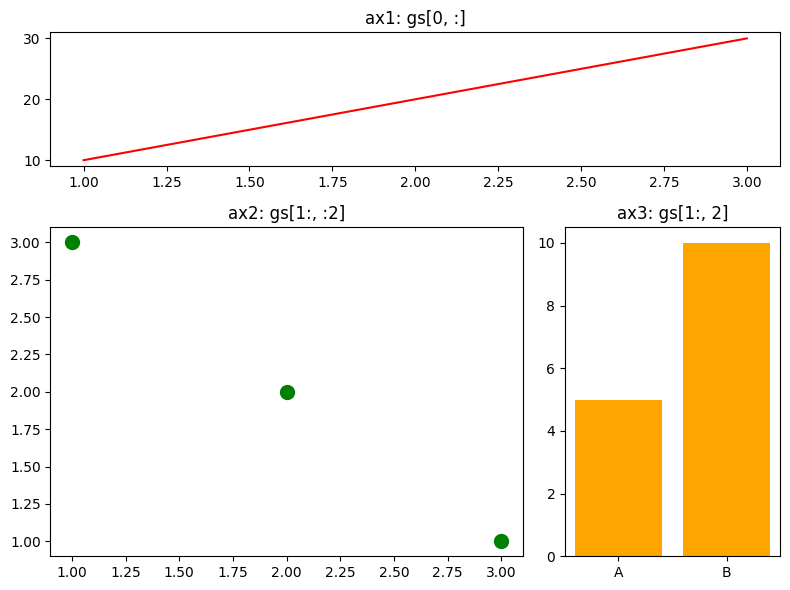

Write Python code to recreate this figure.
# 처음 실행 시 에러가 난다면 아래 주석을 풀고 설치하세요!
# %pip install matplotlib

import matplotlib.pyplot as plt
from matplotlib.gridspec import GridSpec

# 한글 폰트 설정 (환경에 따라 AppleGothic 또는 Malgun Gothic)
plt.rcParams['font.family'] = 'AppleGothic'
plt.rcParams['axes.unicode_minus'] = False

# 전체 도화지 준비
fig = plt.figure(figsize=(8, 6))

# 1. 3행 3열짜리 모눈종이(GridSpec)를 하나 도화지 위해 투명하게 선언합니다.
gs = GridSpec(3, 3)

# 2. 첫째 행(row=0), 모든 열(col=:)을 차지하는 거대한 서브플롯 추가
ax1 = fig.add_subplot(gs[0, :])
ax1.set_title("ax1: gs[0, :]")
ax1.plot([1, 2, 3], [10, 20, 30], color='red')

# 3. 2~3행(row=1:), 1~2열(col=:2)을 차지하는 정사각형 서브플롯 추가
ax2 = fig.add_subplot(gs[1:, :2])
ax2.set_title("ax2: gs[1:, :2]")
ax2.scatter([1, 2, 3], [3, 2, 1], color='green', s=100)

# 4. 2~3행(row=1:), 마지막 열(col=2)을 차지하는 세로로 긴 서브플롯 추가
ax3 = fig.add_subplot(gs[1:, 2])
ax3.set_title("ax3: gs[1:, 2]")
ax3.bar(['A', 'B'], [5, 10], color='orange')

# 레이아웃 정리 및 출력
plt.tight_layout()
plt.show()

import matplotlib.pyplot as plt
from matplotlib.gridspec import GridSpec

fig = plt.figure(figsize=(6, 4))

# 블록 상하 간격을 0.5비율로 넓히고, 좌우 간격은 0.3으로 띄웁니다.
gs = GridSpec(3, 3, hspace=0.5, wspace=0.3)

ax1 = fig.add_subplot(gs[0, :])
ax2 = fig.add_subplot(gs[1:, :2])
ax3 = fig.add_subplot(gs[1:, 2])

# 칸의 윤곽만 보기 위해 축 이름표 제거
for ax in [ax1, ax2, ax3]:
    ax.set_xticks([])
    ax.set_yticks([])

plt.show()

import matplotlib.pyplot as plt
from matplotlib.gridspec import GridSpec

fig = plt.figure(figsize=(6, 4))

# 가로 비율을 4:6:3, 세로 비율을 1:3:2 로 쪼개는 GridSpec
widths = [4, 6, 3]
heights = [1, 3, 2]

gs = GridSpec(3, 3, width_ratios=widths, height_ratios=heights)

# 각 칸에 1개씩 서브플롯 생성
for i in range(3):
    for j in range(3):
        ax = fig.add_subplot(gs[i, j])
        ax.set_xticks([])
        ax.set_yticks([])

# 이렇게 하면 단일 칸 하나만 차지하더라도 면적이 들쭉날쭉해집니다!
plt.show()
